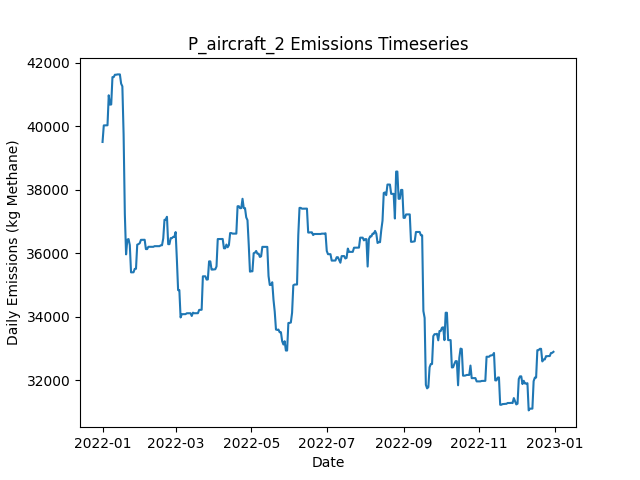

The data file committed next to this chart (first rows):
Date, Daily Emissions (Kg Methane), Daily Mitigable Emissions (Kg Methane), Daily Non-Mitigable Emissions (Kg Methan…, Daily Cost ($), Active Leaks, New Leaks, Leaks Repaired, Leaks Naturally Repaired, Leaks Tagged, Daily Repair Cost ($), Daily Natural Repair Cost ($), aircraft Deployment Cost ($), aircraft Sites flagged for Follow-Up, aircraft Leaks tagged for repair, aircraft Sites Visited, aircraft Travel Time (Minutes), aircraft Survey Time (Minutes), OGI_FU Deployment Cost ($), OGI_FU Sites flagged for Follow-Up, OGI_FU Leaks tagged for repair, OGI_FU Sites Visited, OGI_FU Travel Time (Minutes), OGI_FU Survey Time (Minutes)
2022-01-01, 39508, 5207, 34301, 250, 376, 377, 0, 1, 0.00000, 0.00000, 200, 250, 0, , 10, 20, 10, 0.00000, , 0, 0, 0, 0
2022-01-02, 40030, 5729, 34301, 0.00000, 376, 1, 0, 1, 0.00000, 0.00000, 200, 0.00000, 0, , 0, 0, 0, 0.00000, , 0, 0, 0, 0
2022-01-03, 40032, 5731, 34301, 1000, 377, 2, 0, 1, 72, 0.00000, 200, 0.00000, 10, , 0, 0, 0, 1000, , 72, 3, 120, 360
2022-01-04, 40032, 5731, 34301, 1000, 377, 0, 0, 0, 79, 0.00000, 0.00000, 0.00000, 0, , 0, 0, 0, 1000, , 79, 3, 120, 360
2022-01-05, 40034, 5733, 34301, 1000, 378, 1, 0, 0, 93, 0.00000, 0.00000, 0.00000, 0, , 0, 0, 0, 1000, , 93, 3, 120, 360
2022-01-06, 40980, 5815, 35165, 500, 381, 3, 0, 0, 27, 0.00000, 0.00000, 0.00000, 0, , 0, 0, 0, 500, , 27, 1, 30, 120
2022-01-07, 40686, 5815, 34871, 0.00000, 380, 1, 0, 0, 0.00000, 0.00000, 0.00000, 0.00000, 0, , 0, 0, 0, 0.00000, , 0, 0, 0, 0
2022-01-08, 40691, 5819, 34871, 0.00000, 381, 1, 0, 0, 0.00000, 0.00000, 0.00000, 0.00000, 0, , 0, 0, 0, 0.00000, , 0, 0, 0, 0
2022-01-09, 41555, 5819, 35735, 0.00000, 382, 1, 0, 0, 0.00000, 0.00000, 0.00000, 0.00000, 0, , 0, 0, 0, 0.00000, , 0, 0, 0, 0
2022-01-10, 41554, 5819, 35735, 0.00000, 381, 0, 0, 1, 0.00000, 0.00000, 200, 0.00000, 0, , 0, 0, 0, 0.00000, , 0, 0, 0, 0
2022-01-11, 41628, 5893, 35735, 0.00000, 385, 4, 0, 0, 0.00000, 0.00000, 0.00000, 0.00000, 0, , 0, 0, 0, 0.00000, , 0, 0, 0, 0
2022-01-12, 41628, 5893, 35735, 0.00000, 385, 0, 0, 0, 0.00000, 0.00000, 0.00000, 0.00000, 0, , 0, 0, 0, 0.00000, , 0, 0, 0, 0
2022-01-13, 41638, 5903, 35735, 0.00000, 386, 1, 0, 0, 0.00000, 0.00000, 0.00000, 0.00000, 0, , 0, 0, 0, 0.00000, , 0, 0, 0, 0
2022-01-14, 41638, 5903, 35735, 0.00000, 386, 0, 0, 0, 0.00000, 0.00000, 0.00000, 0.00000, 0, , 0, 0, 0, 0.00000, , 0, 0, 0, 0
2022-01-15, 41639, 5904, 35735, 0.00000, 387, 1, 0, 0, 0.00000, 0.00000, 0.00000, 0.00000, 0, , 0, 0, 0, 0.00000, , 0, 0, 0, 0
2022-01-16, 41348, 5907, 35441, 0.00000, 386, 2, 0, 2, 0.00000, 0.00000, 400, 0.00000, 0, , 0, 0, 0, 0.00000, , 0, 0, 0, 0
2022-01-17, 41262, 5907, 35355, 0.00000, 385, 0, 0, 0, 0.00000, 0.00000, 0.00000, 0.00000, 0, , 0, 0, 0, 0.00000, , 0, 0, 0, 0
2022-01-18, 39744, 4389, 35355, 12400, 325, 2, 62, 0, 0.00000, 12400, 0.00000, 0.00000, 0, , 0, 0, 0, 0.00000, , 0, 0, 0, 0
2022-01-19, 37226, 1854, 35372, 13800, 256, 2, 69, 1, 0.00000, 13800, 200, 0.00000, 0, , 0, 0, 0, 0.00000, , 0, 0, 0, 0
2022-01-20, 35963, 590.7, 35372, 17000, 171, 0, 85, 0, 0.00000, 17000, 0.00000, 0.00000, 0, , 0, 0, 0, 0.00000, , 0, 0, 0, 0
2022-01-21, 36426, 190.2, 36236, 5000, 147, 1, 25, 0, 0.00000, 5000, 0.00000, 0.00000, 0, , 0, 0, 0, 0.00000, , 0, 0, 0, 0
2022-01-22, 36446, 210.2, 36236, 0.00000, 148, 1, 0, 0, 0.00000, 0.00000, 0.00000, 0.00000, 0, , 0, 0, 0, 0.00000, , 0, 0, 0, 0
2022-01-23, 36256, 210.2, 36046, 0.00000, 146, 0, 0, 0, 0.00000, 0.00000, 0.00000, 0.00000, 0, , 0, 0, 0, 0.00000, , 0, 0, 0, 0
2022-01-24, 35395, 213.3, 35182, 0.00000, 147, 2, 0, 0, 0.00000, 0.00000, 0.00000, 0.00000, 0, , 0, 0, 0, 0.00000, , 0, 0, 0, 0
2022-01-25, 35398, 215.8, 35182, 0.00000, 149, 2, 0, 0, 0.00000, 0.00000, 0.00000, 0.00000, 0, , 0, 0, 0, 0.00000, , 0, 0, 0, 0
2022-01-26, 35398, 215.8, 35182, 0.00000, 149, 0, 0, 0, 0.00000, 0.00000, 0.00000, 0.00000, 0, , 0, 0, 0, 0.00000, , 0, 0, 0, 0
2022-01-27, 35505, 323.4, 35182, 0.00000, 151, 2, 0, 0, 0.00000, 0.00000, 0.00000, 0.00000, 0, , 0, 0, 0, 0.00000, , 0, 0, 0, 0
2022-01-28, 35508, 326.4, 35182, 0.00000, 152, 1, 0, 0, 0.00000, 0.00000, 0.00000, 0.00000, 0, , 0, 0, 0, 0.00000, , 0, 0, 0, 0
2022-01-29, 36269, 326.4, 35942, 0.00000, 152, 1, 0, 0, 0.00000, 0.00000, 0.00000, 0.00000, 0, , 0, 0, 0, 0.00000, , 0, 0, 0, 0
2022-01-30, 36287, 344.3, 35942, 0.00000, 153, 1, 0, 0, 0.00000, 0.00000, 0.00000, 0.00000, 0, , 0, 0, 0, 0.00000, , 0, 0, 0, 0
2022-01-31, 36314, 371.6, 35942, 0.00000, 154, 1, 0, 0, 0.00000, 0.00000, 0.00000, 0.00000, 0, , 0, 0, 0, 0.00000, , 0, 0, 0, 0
2022-02-01, 36421, 374.9, 36046, 0.00000, 156, 2, 0, 0, 0.00000, 0.00000, 0.00000, 0.00000, 0, , 0, 0, 0, 0.00000, , 0, 0, 0, 0
2022-02-02, 36421, 374.9, 36046, 0.00000, 156, 0, 0, 0, 0.00000, 0.00000, 0.00000, 0.00000, 0, , 0, 0, 0, 0.00000, , 0, 0, 0, 0
2022-02-03, 36423, 377.1, 36046, 0.00000, 157, 1, 0, 0, 0.00000, 0.00000, 0.00000, 0.00000, 0, , 0, 0, 0, 0.00000, , 0, 0, 0, 0
2022-02-04, 36423, 377.1, 36046, 0.00000, 157, 0, 0, 0, 0.00000, 0.00000, 0.00000, 0.00000, 0, , 0, 0, 0, 0.00000, , 0, 0, 0, 0
2022-02-05, 36129, 376.9, 35752, 0.00000, 155, 0, 0, 1, 0.00000, 0.00000, 200, 0.00000, 0, , 0, 0, 0, 0.00000, , 0, 0, 0, 0
2022-02-06, 36129, 376.9, 35752, 0.00000, 155, 0, 0, 0, 0.00000, 0.00000, 0.00000, 0.00000, 0, , 0, 0, 0, 0.00000, , 0, 0, 0, 0
2022-02-07, 36202, 449.2, 35752, 0.00000, 157, 2, 0, 0, 0.00000, 0.00000, 0.00000, 0.00000, 0, , 0, 0, 0, 0.00000, , 0, 0, 0, 0
2022-02-08, 36202, 449.2, 35752, 0.00000, 157, 0, 0, 0, 0.00000, 0.00000, 0.00000, 0.00000, 0, , 0, 0, 0, 0.00000, , 0, 0, 0, 0
2022-02-09, 36202, 449.2, 35752, 0.00000, 157, 0, 0, 0, 0.00000, 0.00000, 0.00000, 0.00000, 0, , 0, 0, 0, 0.00000, , 0, 0, 0, 0
2022-02-10, 36201, 448.9, 35752, 0.00000, 156, 0, 0, 1, 0.00000, 0.00000, 200, 0.00000, 0, , 0, 0, 0, 0.00000, , 0, 0, 0, 0
2022-02-11, 36201, 448.8, 35752, 0.00000, 155, 0, 0, 1, 0.00000, 0.00000, 200, 0.00000, 0, , 0, 0, 0, 0.00000, , 0, 0, 0, 0
2022-02-12, 36222, 469.4, 35752, 0.00000, 155, 1, 0, 1, 0.00000, 0.00000, 200, 0.00000, 0, , 0, 0, 0, 0.00000, , 0, 0, 0, 0
2022-02-13, 36222, 469.4, 35752, 0.00000, 155, 0, 0, 0, 0.00000, 0.00000, 0.00000, 0.00000, 0, , 0, 0, 0, 0.00000, , 0, 0, 0, 0
2022-02-14, 36222, 469.6, 35752, 0.00000, 156, 1, 0, 0, 0.00000, 0.00000, 0.00000, 0.00000, 0, , 0, 0, 0, 0.00000, , 0, 0, 0, 0
2022-02-15, 36222, 469.6, 35752, 0.00000, 156, 0, 0, 0, 0.00000, 0.00000, 0.00000, 0.00000, 0, , 0, 0, 0, 0.00000, , 0, 0, 0, 0
2022-02-16, 36222, 469.2, 35752, 0.00000, 155, 0, 0, 1, 0.00000, 0.00000, 200, 0.00000, 0, , 0, 0, 0, 0.00000, , 0, 0, 0, 0
2022-02-17, 36250, 497.4, 35752, 0.00000, 157, 2, 0, 0, 0.00000, 0.00000, 0.00000, 0.00000, 0, , 0, 0, 0, 0.00000, , 0, 0, 0, 0
2022-02-18, 36250, 497.4, 35752, 0.00000, 157, 0, 0, 0, 0.00000, 0.00000, 0.00000, 0.00000, 0, , 0, 0, 0, 0.00000, , 0, 0, 0, 0
2022-02-19, 36465, 712.8, 35752, 0.00000, 159, 3, 0, 1, 0.00000, 0.00000, 200, 0.00000, 0, , 0, 0, 0, 0.00000, , 0, 0, 0, 0
2022-02-20, 37052, 712.5, 36340, 0.00000, 160, 2, 0, 1, 0.00000, 0.00000, 200, 0.00000, 0, , 0, 0, 0, 0.00000, , 0, 0, 0, 0
2022-02-21, 37062, 721.7, 36340, 0.00000, 160, 1, 0, 1, 0.00000, 0.00000, 200, 0.00000, 0, , 0, 0, 0, 0.00000, , 0, 0, 0, 0
2022-02-22, 37148, 722, 36426, 0.00000, 162, 2, 0, 0, 0.00000, 0.00000, 0.00000, 0.00000, 0, , 0, 0, 0, 0.00000, , 0, 0, 0, 0
2022-02-23, 36284, 722, 35562, 0.00000, 161, 0, 0, 0, 0.00000, 0.00000, 0.00000, 0.00000, 0, , 0, 0, 0, 0.00000, , 0, 0, 0, 0
2022-02-24, 36285, 722.8, 35562, 0.00000, 162, 1, 0, 0, 0.00000, 0.00000, 0.00000, 0.00000, 0, , 0, 0, 0, 0.00000, , 0, 0, 0, 0
2022-02-25, 36475, 722.8, 35752, 0.00000, 162, 1, 0, 0, 0.00000, 0.00000, 0.00000, 0.00000, 0, , 0, 0, 0, 0.00000, , 0, 0, 0, 0
2022-02-26, 36475, 722.8, 35752, 0.00000, 162, 0, 0, 0, 0.00000, 0.00000, 0.00000, 0.00000, 0, , 0, 0, 0, 0.00000, , 0, 0, 0, 0
2022-02-27, 36513, 760.9, 35752, 0.00000, 163, 1, 0, 0, 0.00000, 0.00000, 0.00000, 0.00000, 0, , 0, 0, 0, 0.00000, , 0, 0, 0, 0
2022-02-28, 36513, 760.9, 35752, 0.00000, 163, 0, 0, 0, 0.00000, 0.00000, 0.00000, 0.00000, 0, , 0, 0, 0, 0.00000, , 0, 0, 0, 0
2022-03-01, 36666, 827.3, 35839, 0.00000, 165, 2, 0, 0, 0.00000, 0.00000, 0.00000, 0.00000, 0, , 0, 0, 0, 0.00000, , 0, 0, 0, 0
... 305 more rows
